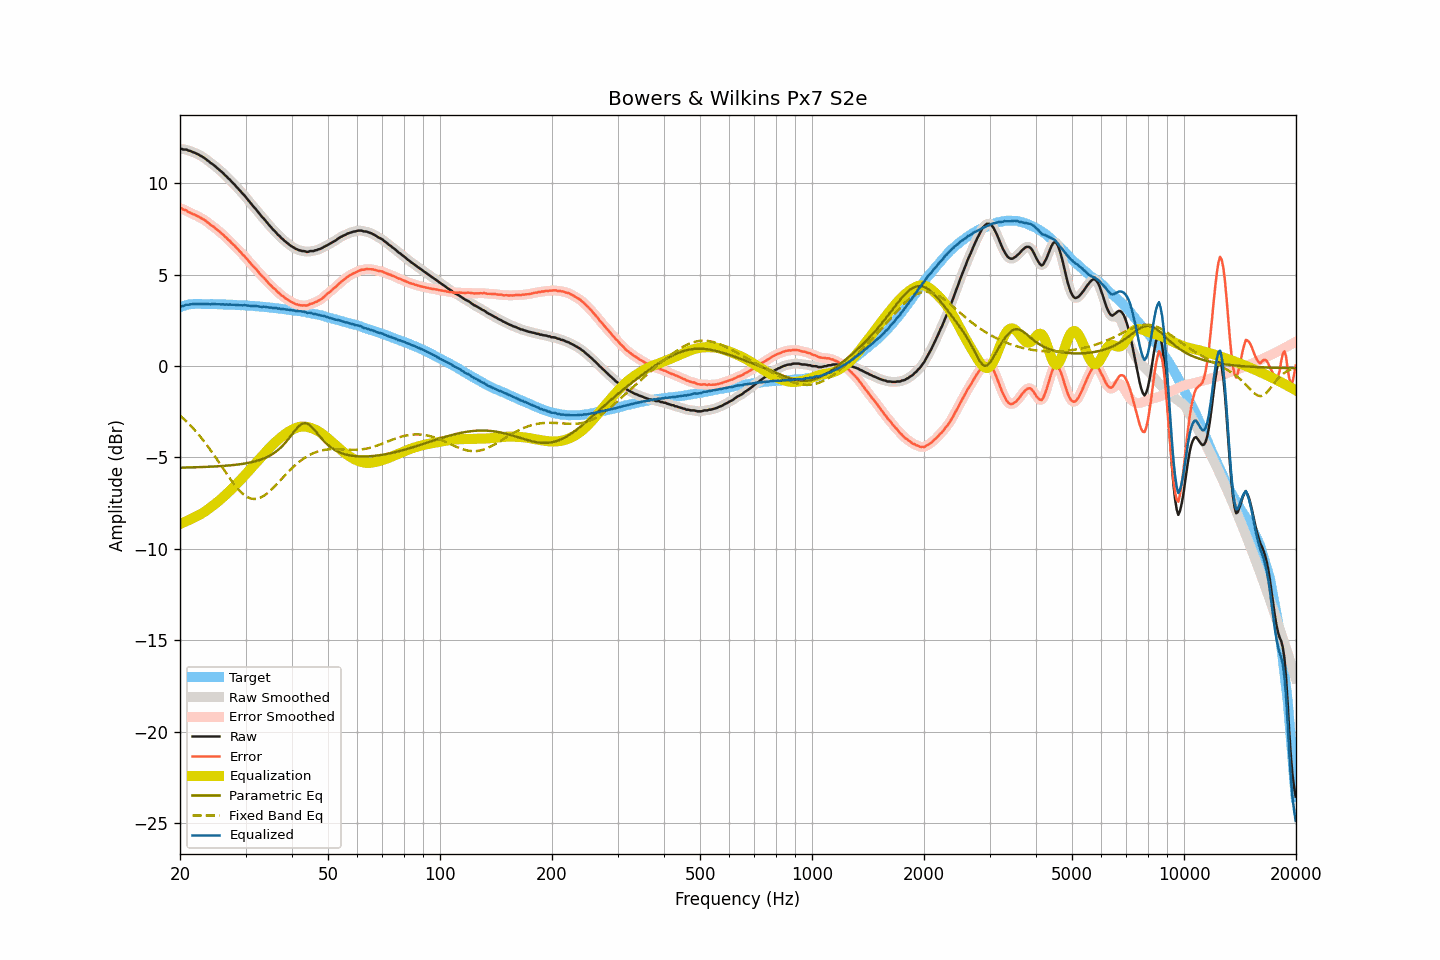

The data file committed next to this chart (first rows):
frequency, raw, smoothed, error, error_smoothed, equalization, parametric_eq, fixed_band_eq, equalized_raw, equalized_smoothed, target
20.00, 11.84, 11.85, 8.62, 8.63, -8.64, -5.56, -2.71, 3.20, 3.21, 3.22
20.20, 11.87, 11.85, 8.62, 8.60, -8.60, -5.55, -2.79, 3.27, 3.25, 3.25
20.40, 11.83, 11.85, 8.55, 8.57, -8.56, -5.55, -2.87, 3.27, 3.29, 3.28
20.61, 11.83, 11.84, 8.53, 8.53, -8.52, -5.55, -2.95, 3.31, 3.32, 3.30
20.81, 11.83, 11.81, 8.50, 8.48, -8.48, -5.55, -3.03, 3.35, 3.33, 3.33
21.02, 11.78, 11.79, 8.42, 8.44, -8.44, -5.55, -3.12, 3.34, 3.35, 3.36
21.23, 11.76, 11.76, 8.39, 8.39, -8.40, -5.54, -3.21, 3.36, 3.36, 3.37
21.44, 11.73, 11.73, 8.35, 8.35, -8.36, -5.54, -3.30, 3.38, 3.37, 3.38
21.66, 11.69, 11.70, 8.30, 8.31, -8.31, -5.54, -3.39, 3.38, 3.38, 3.39
21.87, 11.66, 11.66, 8.27, 8.27, -8.27, -5.54, -3.49, 3.39, 3.39, 3.39
22.09, 11.62, 11.62, 8.22, 8.23, -8.23, -5.53, -3.59, 3.39, 3.39, 3.40
22.31, 11.58, 11.58, 8.19, 8.18, -8.18, -5.53, -3.69, 3.40, 3.39, 3.40
22.54, 11.53, 11.53, 8.14, 8.14, -8.14, -5.53, -3.79, 3.39, 3.39, 3.40
22.76, 11.48, 11.48, 8.09, 8.09, -8.09, -5.53, -3.90, 3.39, 3.39, 3.39
22.99, 11.43, 11.43, 8.05, 8.05, -8.04, -5.52, -4.01, 3.39, 3.39, 3.38
23.22, 11.38, 11.37, 8.00, 7.99, -7.98, -5.52, -4.13, 3.40, 3.39, 3.38
23.45, 11.31, 11.31, 7.93, 7.93, -7.92, -5.52, -4.24, 3.39, 3.39, 3.38
23.69, 11.24, 11.24, 7.86, 7.86, -7.86, -5.51, -4.36, 3.38, 3.38, 3.38
23.92, 11.18, 11.18, 7.80, 7.79, -7.80, -5.51, -4.48, 3.38, 3.38, 3.38
24.16, 11.10, 11.11, 7.71, 7.72, -7.73, -5.50, -4.60, 3.37, 3.38, 3.39
24.40, 11.05, 11.05, 7.66, 7.66, -7.67, -5.50, -4.72, 3.39, 3.38, 3.39
24.65, 10.98, 10.98, 7.60, 7.60, -7.60, -5.50, -4.85, 3.39, 3.38, 3.38
24.89, 10.91, 10.91, 7.53, 7.53, -7.53, -5.49, -4.98, 3.38, 3.38, 3.38
25.14, 10.83, 10.83, 7.45, 7.46, -7.46, -5.49, -5.11, 3.37, 3.38, 3.38
25.39, 10.76, 10.76, 7.38, 7.38, -7.39, -5.48, -5.24, 3.37, 3.37, 3.38
25.65, 10.68, 10.68, 7.31, 7.31, -7.31, -5.47, -5.37, 3.37, 3.37, 3.37
25.91, 10.60, 10.60, 7.24, 7.24, -7.23, -5.47, -5.50, 3.37, 3.37, 3.36
26.16, 10.53, 10.52, 7.17, 7.16, -7.16, -5.46, -5.63, 3.37, 3.37, 3.36
26.43, 10.42, 10.43, 7.06, 7.07, -7.07, -5.46, -5.76, 3.35, 3.36, 3.36
26.69, 10.36, 10.35, 7.00, 6.99, -6.99, -5.45, -5.89, 3.37, 3.36, 3.36
26.96, 10.25, 10.27, 6.89, 6.91, -6.91, -5.44, -6.02, 3.34, 3.36, 3.36
27.23, 10.19, 10.18, 6.84, 6.82, -6.82, -5.43, -6.15, 3.37, 3.35, 3.36
27.50, 10.08, 10.09, 6.73, 6.73, -6.74, -5.42, -6.27, 3.35, 3.35, 3.36
27.77, 9.99, 10.00, 6.65, 6.65, -6.65, -5.42, -6.39, 3.34, 3.35, 3.34
28.05, 9.91, 9.90, 6.57, 6.56, -6.56, -5.41, -6.50, 3.35, 3.34, 3.34
28.33, 9.80, 9.81, 6.47, 6.47, -6.47, -5.40, -6.61, 3.33, 3.34, 3.33
28.62, 9.71, 9.71, 6.38, 6.38, -6.38, -5.39, -6.72, 3.33, 3.33, 3.33
28.90, 9.61, 9.61, 6.28, 6.29, -6.29, -5.37, -6.81, 3.32, 3.32, 3.33
29.19, 9.52, 9.52, 6.20, 6.19, -6.20, -5.36, -6.90, 3.32, 3.32, 3.32
29.48, 9.41, 9.42, 6.09, 6.10, -6.10, -5.35, -6.98, 3.31, 3.32, 3.32
29.78, 9.33, 9.32, 6.02, 6.01, -6.00, -5.33, -7.06, 3.33, 3.32, 3.31
30.08, 9.22, 9.22, 5.91, 5.91, -5.91, -5.32, -7.12, 3.32, 3.31, 3.31
30.38, 9.11, 9.12, 5.81, 5.81, -5.81, -5.30, -7.17, 3.31, 3.31, 3.30
30.68, 9.00, 9.00, 5.70, 5.71, -5.71, -5.29, -7.21, 3.29, 3.29, 3.30
30.99, 8.89, 8.89, 5.61, 5.60, -5.61, -5.27, -7.24, 3.28, 3.28, 3.29
31.30, 8.78, 8.79, 5.50, 5.50, -5.51, -5.25, -7.26, 3.27, 3.28, 3.28
31.61, 8.68, 8.69, 5.40, 5.41, -5.41, -5.23, -7.27, 3.27, 3.27, 3.28
31.93, 8.59, 8.58, 5.32, 5.32, -5.31, -5.20, -7.27, 3.28, 3.27, 3.27
32.24, 8.48, 8.48, 5.22, 5.22, -5.21, -5.18, -7.26, 3.27, 3.27, 3.26
32.57, 8.37, 8.37, 5.12, 5.12, -5.12, -5.15, -7.23, 3.26, 3.25, 3.25
32.89, 8.26, 8.26, 5.01, 5.01, -5.02, -5.12, -7.20, 3.24, 3.24, 3.25
33.22, 8.15, 8.16, 4.91, 4.92, -4.92, -5.09, -7.15, 3.23, 3.24, 3.24
33.55, 8.07, 8.06, 4.83, 4.83, -4.83, -5.06, -7.10, 3.24, 3.24, 3.24
33.89, 7.96, 7.96, 4.74, 4.73, -4.73, -5.02, -7.04, 3.23, 3.23, 3.22
34.23, 7.85, 7.85, 4.63, 4.64, -4.63, -4.98, -6.98, 3.22, 3.22, 3.22
34.57, 7.74, 7.75, 4.53, 4.54, -4.54, -4.94, -6.90, 3.20, 3.20, 3.21
34.92, 7.64, 7.64, 4.45, 4.44, -4.45, -4.89, -6.83, 3.19, 3.19, 3.19
35.27, 7.55, 7.55, 4.36, 4.36, -4.36, -4.84, -6.74, 3.19, 3.18, 3.19
35.62, 7.44, 7.46, 4.27, 4.28, -4.28, -4.79, -6.66, 3.17, 3.18, 3.18
35.97, 7.37, 7.36, 4.21, 4.19, -4.19, -4.72, -6.57, 3.18, 3.17, 3.16
... 635 more rows
